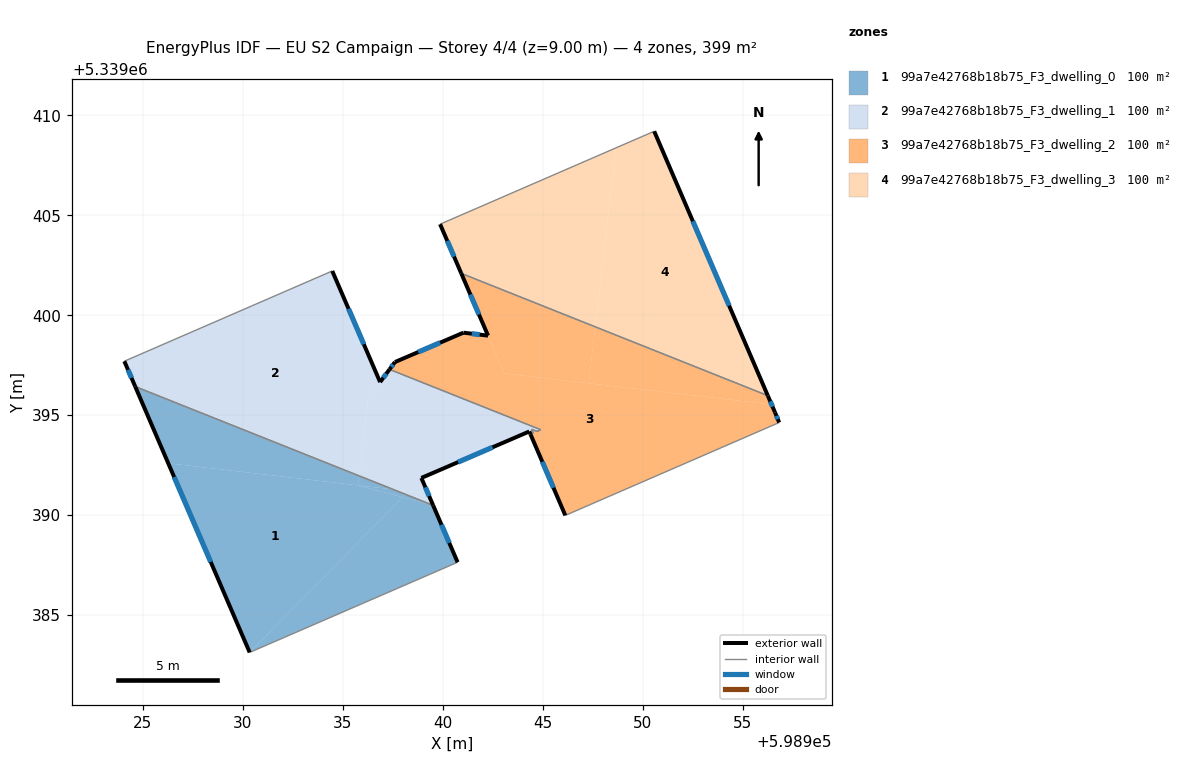
=== STOREY PLAN SPEC (per zone: floor XY polygon, exterior-wall plan segments, windows/doors) ===
zone 1: 99a7e42768b18b75_F3_dwelling_0  (99.6 m²)
  floor: (598937.99, 5339390.90) (598930.35, 5339383.13) (598926.27, 5339392.59) (598935.76, 5339391.49)
  floor: (598937.53, 5339391.28) (598935.76, 5339391.49) (598935.82, 5339391.97)
  floor: (598935.82, 5339391.97) (598935.76, 5339391.49) (598926.27, 5339392.59) (598924.62, 5339396.43)
  floor: (598939.52, 5339390.49) (598940.75, 5339387.64) (598930.35, 5339383.13) (598937.99, 5339390.90)
  floor: (598939.52, 5339390.49) (598937.99, 5339390.90) (598938.13, 5339391.04)
  floor: (598938.13, 5339391.04) (598937.99, 5339390.90) (598935.76, 5339391.49) (598937.53, 5339391.28)
  exterior wall: (598940.75, 5339387.64) – (598939.52, 5339390.49)  [3.1 m]
    window: (598940.33, 5339388.61) – (598939.94, 5339389.52)  [0.9 m²]
  exterior wall: (598924.62, 5339396.43) – (598930.35, 5339383.13)  [14.5 m]
    window: (598926.57, 5339391.91) – (598928.40, 5339387.66)  [4.4 m²]
  interior walls: 2
zone 2: 99a7e42768b18b75_F3_dwelling_1  (99.7 m²)
  floor: (598939.27, 5339391.08) (598939.52, 5339390.49) (598937.53, 5339391.28)
  floor: (598934.48, 5339402.21) (598936.87, 5339396.66) (598936.27, 5339395.84) (598935.82, 5339391.97) (598924.62, 5339396.43) (598924.08, 5339397.70)
  floor: (598944.91, 5339394.27) (598944.71, 5339394.19) (598944.45, 5339394.29) (598944.53, 5339394.11) (598944.39, 5339394.05) (598944.33, 5339394.18) (598938.93, 5339391.86) (598939.27, 5339391.08) (598937.53, 5339391.28) (598935.82, 5339391.97) (598936.27, 5339395.84) (598937.34, 5339397.29)
  exterior wall: (598944.33, 5339394.18) – (598944.39, 5339394.05)  [0.1 m]
  exterior wall: (598938.93, 5339391.86) – (598944.33, 5339394.18)  [5.9 m]
    window: (598940.77, 5339392.65) – (598942.50, 5339393.39)  [1.8 m²]
  exterior wall: (598939.52, 5339390.49) – (598938.93, 5339391.86)  [1.5 m]
    window: (598939.32, 5339390.96) – (598939.13, 5339391.39)  [0.5 m²]
  exterior wall: (598924.08, 5339397.70) – (598924.62, 5339396.43)  [1.4 m]
    window: (598924.26, 5339397.27) – (598924.44, 5339396.86)  [0.4 m²]
  exterior wall: (598936.87, 5339396.66) – (598934.48, 5339402.21)  [6.1 m]
    window: (598936.06, 5339398.55) – (598935.29, 5339400.32)  [1.9 m²]
  exterior wall: (598937.34, 5339397.29) – (598936.87, 5339396.66)  [0.8 m]
    window: (598937.18, 5339397.07) – (598937.03, 5339396.87)  [0.2 m²]
  interior walls: 7
zone 3: 99a7e42768b18b75_F3_dwelling_2  (99.6 m²)
  floor: (598956.45, 5339395.53) (598956.62, 5339395.14) (598956.83, 5339394.63) (598946.13, 5339389.99) (598944.39, 5339394.05) (598944.53, 5339394.11) (598944.45, 5339394.29) (598944.71, 5339394.19) (598944.91, 5339394.27) (598937.34, 5339397.29) (598937.61, 5339397.66) (598941.04, 5339399.13) (598942.27, 5339398.98) (598943.08, 5339397.09)
  floor: (598956.26, 5339395.98) (598956.45, 5339395.53) (598947.30, 5339396.60) (598947.63, 5339399.42)
  floor: (598947.63, 5339399.42) (598947.30, 5339396.60) (598943.08, 5339397.09) (598940.93, 5339402.09)
  exterior wall: (598937.61, 5339397.66) – (598937.34, 5339397.29)  [0.5 m]
    window: (598937.52, 5339397.53) – (598937.43, 5339397.41)  [0.1 m²]
  exterior wall: (598941.04, 5339399.13) – (598937.61, 5339397.66)  [3.7 m]
    window: (598939.87, 5339398.63) – (598938.78, 5339398.16)  [1.1 m²]
  exterior wall: (598942.27, 5339398.98) – (598941.04, 5339399.13)  [1.2 m]
    window: (598941.85, 5339399.03) – (598941.46, 5339399.08)  [0.4 m²]
  exterior wall: (598940.93, 5339402.09) – (598942.27, 5339398.98)  [3.4 m]
    window: (598941.39, 5339401.03) – (598941.81, 5339400.04)  [1.0 m²]
  exterior wall: (598956.62, 5339395.14) – (598956.26, 5339395.98)  [0.9 m]
    window: (598956.50, 5339395.42) – (598956.39, 5339395.69)  [0.3 m²]
  exterior wall: (598956.83, 5339394.63) – (598956.62, 5339395.14)  [0.5 m]
    window: (598956.76, 5339394.80) – (598956.70, 5339394.97)  [0.2 m²]
  exterior wall: (598944.39, 5339394.05) – (598946.14, 5339389.99)  [4.4 m]
    window: (598944.99, 5339392.67) – (598945.54, 5339391.37)  [1.4 m²]
  interior walls: 7
zone 4: 99a7e42768b18b75_F3_dwelling_3  (99.6 m²)
  floor: (598948.67, 5339408.37) (598947.63, 5339399.42) (598940.93, 5339402.09) (598939.87, 5339404.55)
  floor: (598950.58, 5339409.20) (598956.26, 5339395.98) (598947.63, 5339399.42) (598948.67, 5339408.37)
  exterior wall: (598956.26, 5339395.98) – (598950.58, 5339409.20)  [14.4 m]
    window: (598954.33, 5339400.48) – (598952.51, 5339404.70)  [4.4 m²]
  exterior wall: (598939.87, 5339404.55) – (598940.93, 5339402.09)  [2.7 m]
    window: (598940.23, 5339403.72) – (598940.57, 5339402.93)  [0.8 m²]
  interior walls: 2

=== DERIVED (storey summary) ===
Building: EU S2 Campaign
Storey: 4 of 4  (floor level z = 9.00 m)
Storey gross floor area: 398.5 m²
Zones on this storey: 4
  - 99a7e42768b18b75_F3_dwelling_0: floor 99.6 m²; exterior wall 17.6 m (52.7 m²); 2 window(s) 5.4 m²; WWR 10.2%
  - 99a7e42768b18b75_F3_dwelling_1: floor 99.7 m²; exterior wall 15.7 m (47.2 m²); 5 window(s) 4.8 m²; WWR 10.1%
  - 99a7e42768b18b75_F3_dwelling_2: floor 99.6 m²; exterior wall 14.7 m (44.1 m²); 7 window(s) 4.5 m²; WWR 10.2%
  - 99a7e42768b18b75_F3_dwelling_3: floor 99.6 m²; exterior wall 17.1 m (51.2 m²); 2 window(s) 5.2 m²; WWR 10.2%
Zone adjacency (shared interzone walls):
  - 99a7e42768b18b75_F3_dwelling_0 ↔ 99a7e42768b18b75_F3_dwelling_1
  - 99a7e42768b18b75_F3_dwelling_1 ↔ 99a7e42768b18b75_F3_dwelling_2
  - 99a7e42768b18b75_F3_dwelling_2 ↔ 99a7e42768b18b75_F3_dwelling_3